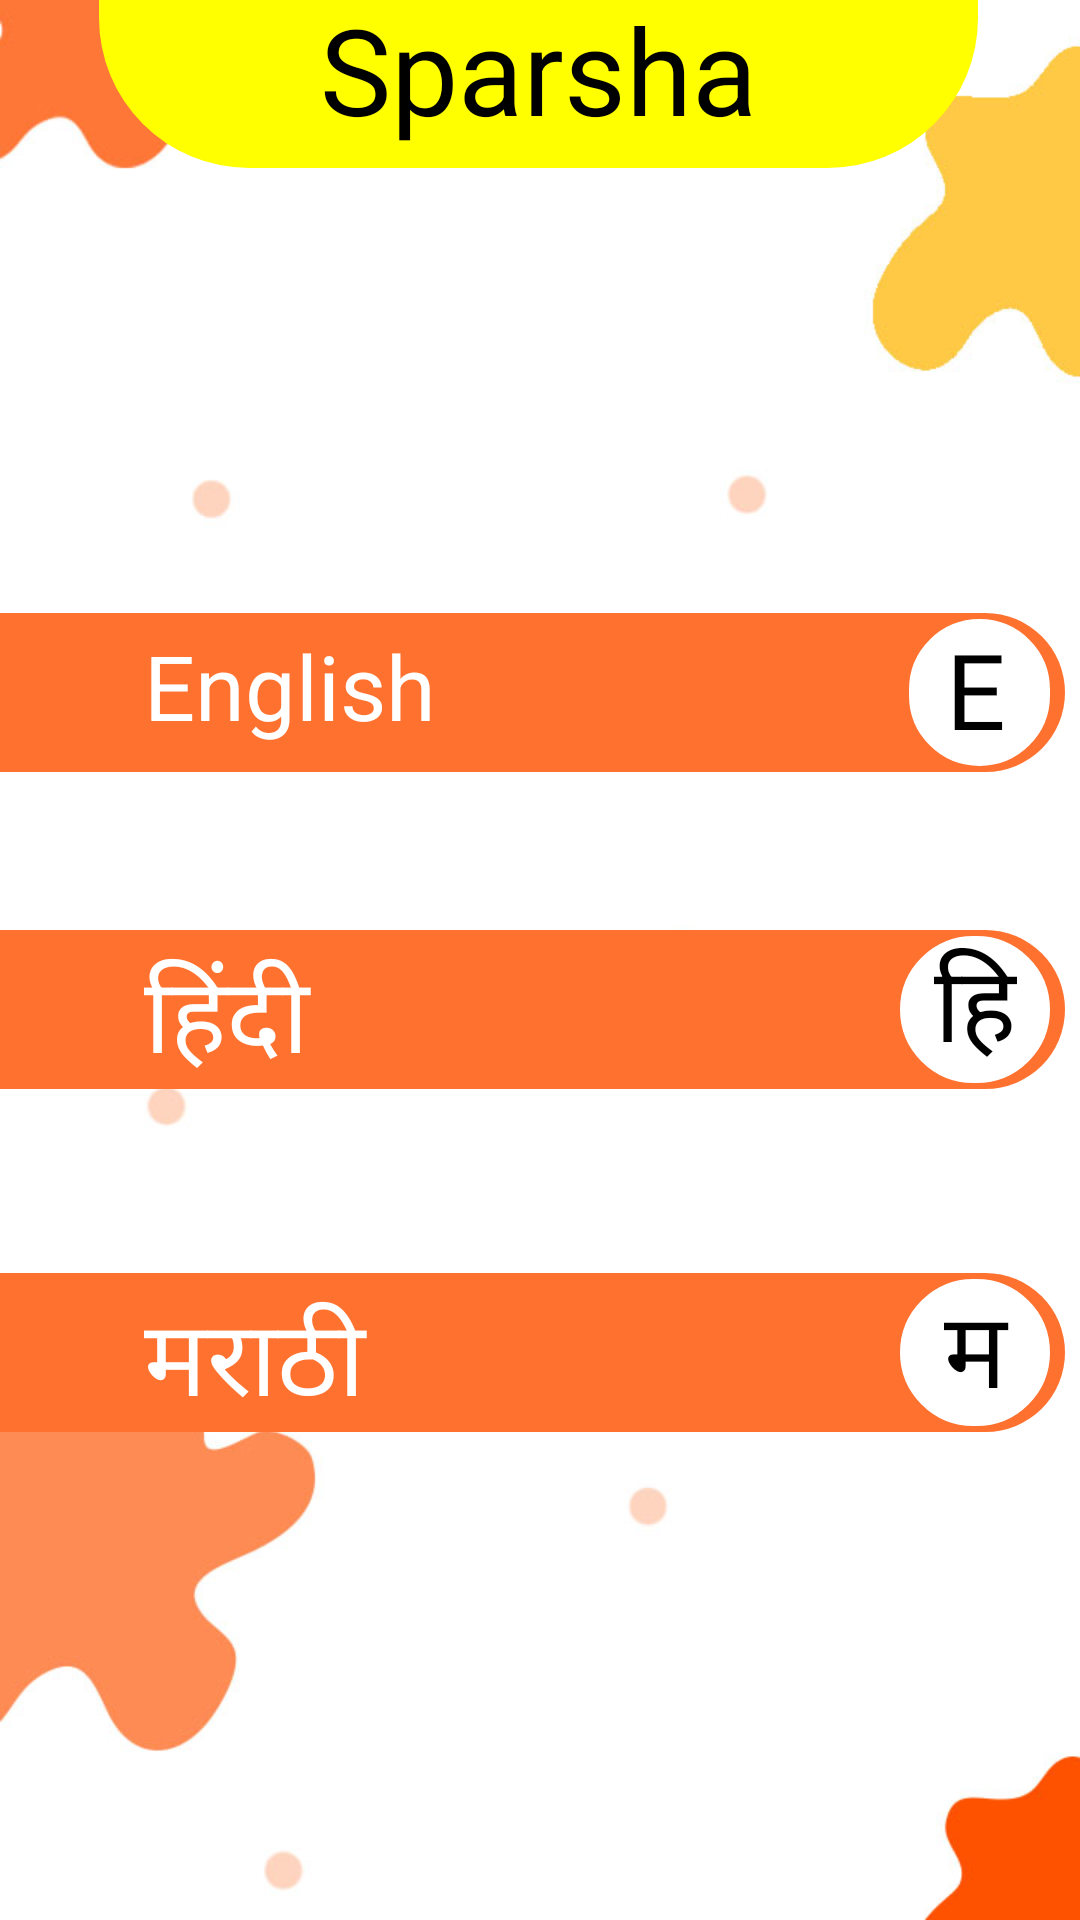

Layout XML and referenced resources for this Android screen:
<!-- AndroidManifest.xml: application theme Theme.Prototype1 -->
<!-- res/layout/activity_main.xml -->
<?xml version="1.0" encoding="utf-8"?>
<androidx.constraintlayout.widget.ConstraintLayout xmlns:android="http://schemas.android.com/apk/res/android"
    xmlns:app="http://schemas.android.com/apk/res-auto"
    xmlns:tools="http://schemas.android.com/tools"
    android:layout_width="match_parent"
    android:layout_height="match_parent"
    tools:context=".MainActivity"
    android:background="@drawable/background_app">

    <RelativeLayout
        android:id="@+id/relativeLayout"
        android:layout_width="293dp"
        android:layout_height="56dp"
        android:background="@drawable/app_name_bg"
        app:layout_constraintBottom_toBottomOf="parent"
        app:layout_constraintEnd_toEndOf="parent"
        app:layout_constraintHorizontal_bias="0.494"
        app:layout_constraintStart_toStartOf="parent"
        app:layout_constraintTop_toTopOf="parent"
        app:layout_constraintVertical_bias="0.0">

        <TextView
            android:layout_width="185dp"
            android:layout_height="52dp"
            android:layout_alignParentStart="true"
            android:layout_alignParentLeft="true"
            android:layout_alignParentTop="true"
            android:layout_alignParentEnd="true"
            android:layout_alignParentRight="true"
            android:layout_alignParentBottom="true"
            android:layout_marginStart="24dp"
            android:layout_marginLeft="24dp"
            android:layout_marginTop="-4dp"
            android:layout_marginEnd="24dp"
            android:layout_marginRight="24dp"
            android:layout_marginBottom="4dp"
            android:gravity="center_horizontal"
            android:text="Sparsha"
            android:textColor="@color/black"
            android:textSize="40dp" />

    </RelativeLayout>

    <RelativeLayout
        android:layout_width="355dp"
        android:layout_height="53dp"
        android:id="@+id/English"
        android:background="@drawable/language_selection_bg"
        app:layout_constraintBottom_toBottomOf="parent"
        app:layout_constraintEnd_toEndOf="parent"
        app:layout_constraintHorizontal_bias="0.0"
        app:layout_constraintStart_toStartOf="parent"
        app:layout_constraintTop_toTopOf="parent"
        app:layout_constraintVertical_bias="0.348">

        <TextView
            android:layout_width="wrap_content"
            android:layout_height="wrap_content"
            android:layout_alignParentStart="true"
            android:layout_alignParentLeft="true"
            android:layout_alignParentTop="true"
            android:layout_alignParentEnd="true"
            android:layout_alignParentRight="true"
            android:layout_alignParentBottom="true"
            android:layout_marginStart="48dp"
            android:layout_marginLeft="48dp"
            android:layout_marginTop="4dp"
            android:layout_marginEnd="144dp"
            android:layout_marginRight="144dp"
            android:layout_marginBottom="5dp"
            android:text="English"
            android:textColor="@color/white"
            android:textSize="30dp" />

        <RelativeLayout
            android:layout_width="47dp"
            android:layout_height="51dp"
            android:layout_alignParentStart="true"
            android:layout_alignParentLeft="true"
            android:layout_alignParentTop="true"
            android:layout_alignParentEnd="true"
            android:layout_alignParentRight="true"
            android:layout_alignParentBottom="true"
            android:layout_marginStart="303dp"
            android:layout_marginLeft="303dp"
            android:layout_marginTop="2dp"
            android:layout_marginEnd="5dp"
            android:layout_marginRight="5dp"
            android:layout_marginBottom="2dp"
            android:background="@drawable/small_window">

            <TextView
                android:layout_width="28dp"
                android:layout_height="50dp"
                android:layout_alignParentStart="true"
                android:layout_alignParentLeft="true"
                android:layout_alignParentTop="true"
                android:layout_alignParentEnd="true"
                android:layout_alignParentRight="true"
                android:layout_alignParentBottom="true"
                android:layout_marginStart="10dp"
                android:layout_marginLeft="10dp"
                android:layout_marginTop="0dp"
                android:layout_marginEnd="12dp"
                android:layout_marginRight="12dp"
                android:layout_marginBottom="0dp"
                android:fontFamily="@font/mukta_font"
                android:gravity="center_horizontal"
                android:text="E"
                android:textAlignment="center"
                android:textColor="@color/black"
                android:textSize="35dp"
                android:textStyle="normal" />
        </RelativeLayout>
    </RelativeLayout>

    <RelativeLayout
        android:id="@+id/Marathi"
        android:layout_width="355dp"
        android:layout_height="53dp"
        android:background="@drawable/language_selection_bg"
        app:layout_constraintBottom_toBottomOf="parent"
        app:layout_constraintEnd_toEndOf="parent"
        app:layout_constraintHorizontal_bias="0.0"
        app:layout_constraintStart_toStartOf="parent"
        app:layout_constraintTop_toTopOf="parent"
        app:layout_constraintVertical_bias="0.723">

        <TextView
            android:layout_width="wrap_content"
            android:layout_height="wrap_content"
            android:layout_alignParentStart="true"
            android:layout_alignParentLeft="true"
            android:layout_alignParentTop="true"
            android:layout_alignParentEnd="true"
            android:layout_alignParentRight="true"
            android:layout_alignParentBottom="true"
            android:layout_marginStart="48dp"
            android:layout_marginLeft="48dp"
            android:layout_marginTop="4dp"
            android:layout_marginEnd="144dp"
            android:layout_marginRight="144dp"
            android:layout_marginBottom="5dp"
            android:text="मराठी"
            android:textColor="@color/white"
            android:textSize="35dp" />

        <RelativeLayout
            android:layout_width="49dp"
            android:layout_height="50dp"
            android:layout_alignParentStart="true"
            android:layout_alignParentLeft="true"
            android:layout_alignParentTop="true"
            android:layout_alignParentEnd="true"
            android:layout_alignParentRight="true"
            android:layout_alignParentBottom="true"
            android:layout_marginStart="300dp"
            android:layout_marginLeft="300dp"
            android:layout_marginTop="2dp"
            android:layout_marginEnd="5dp"
            android:layout_marginRight="5dp"
            android:layout_marginBottom="2dp"
            android:background="@drawable/small_window">

            <TextView
                android:layout_width="28dp"
                android:layout_height="50dp"
                android:layout_alignParentStart="true"
                android:layout_alignParentLeft="true"
                android:layout_alignParentTop="true"
                android:layout_alignParentEnd="true"
                android:layout_alignParentRight="true"
                android:layout_alignParentBottom="true"
                android:layout_marginStart="11dp"
                android:layout_marginLeft="11dp"
                android:layout_marginTop="-1dp"
                android:layout_marginEnd="11dp"
                android:layout_marginRight="11dp"
                android:layout_marginBottom="0dp"
                android:fontFamily="@font/mukta_font"
                android:gravity="center_horizontal"
                android:text="म"
                android:textAlignment="center"
                android:textColor="@color/black"
                android:textSize="35dp"
                android:textStyle="normal" />
        </RelativeLayout>
    </RelativeLayout>

    <RelativeLayout
        android:id="@+id/Hindi"
        android:layout_width="355dp"
        android:layout_height="53dp"
        android:background="@drawable/language_selection_bg"
        app:layout_constraintBottom_toBottomOf="parent"
        app:layout_constraintEnd_toEndOf="parent"
        app:layout_constraintHorizontal_bias="0.0"
        app:layout_constraintStart_toStartOf="parent"
        app:layout_constraintTop_toTopOf="parent"
        app:layout_constraintVertical_bias="0.528">

        <TextView
            android:layout_width="wrap_content"
            android:layout_height="wrap_content"
            android:layout_alignParentStart="true"
            android:layout_alignParentLeft="true"
            android:layout_alignParentTop="true"
            android:layout_alignParentEnd="true"
            android:layout_alignParentRight="true"
            android:layout_alignParentBottom="true"
            android:layout_marginStart="48dp"
            android:layout_marginLeft="48dp"
            android:layout_marginTop="4dp"
            android:layout_marginEnd="144dp"
            android:layout_marginRight="144dp"
            android:layout_marginBottom="5dp"
            android:text="हिंदी"
            android:textColor="@color/white"
            android:textSize="35dp" />

        <RelativeLayout
            android:layout_width="52dp"
            android:layout_height="51dp"
            android:layout_alignParentStart="true"
            android:layout_alignParentLeft="true"
            android:layout_alignParentTop="true"
            android:layout_alignParentEnd="true"
            android:layout_alignParentRight="true"
            android:layout_alignParentBottom="true"
            android:layout_marginStart="300dp"
            android:layout_marginLeft="300dp"
            android:layout_marginTop="2dp"
            android:layout_marginEnd="5dp"
            android:layout_marginRight="5dp"
            android:layout_marginBottom="2dp"
            android:background="@drawable/small_window">

            <TextView
                android:layout_width="28dp"
                android:layout_height="50dp"
                android:layout_alignParentStart="true"
                android:layout_alignParentLeft="true"
                android:layout_alignParentTop="true"
                android:layout_alignParentEnd="true"
                android:layout_alignParentRight="true"
                android:layout_alignParentBottom="true"
                android:layout_marginStart="11dp"
                android:layout_marginLeft="11dp"
                android:layout_marginTop="-2dp"
                android:layout_marginEnd="11dp"
                android:layout_marginRight="11dp"
                android:layout_marginBottom="1dp"
                android:fontFamily="@font/mukta_font"
                android:gravity="center_horizontal"
                android:text="हि"
                android:textAlignment="center"
                android:textColor="@color/black"
                android:textSize="35dp"
                android:textStyle="normal" />
        </RelativeLayout>
    </RelativeLayout>


</androidx.constraintlayout.widget.ConstraintLayout>
<!-- resources referenced by this layout -->
<resources>
  <color name="black">#FF000000</color>
  <color name="white">#FFFFFFFF</color>
  <!-- drawable app_name_bg (drawable) -->
  <?xml version="1.0" encoding="UTF-8"?>
  <shape xmlns:android="http://schemas.android.com/apk/res/android">
      <solid android:color="@color/yellow"/>
      <corners android:bottomLeftRadius="50dp" android:bottomRightRadius="50dp"/>
      <padding android:left="0dp" android:top="0dp" android:right="0dp" android:bottom="0dp" />
  </shape>
  <!-- drawable background_app: jpg bitmap (drawable, 49287 bytes) -->
  <!-- drawable language_selection_bg (drawable) -->
  <?xml version="1.0" encoding="UTF-8"?>
  <shape xmlns:android="http://schemas.android.com/apk/res/android">
      <solid android:color="@color/dark_orange"/>
      <corners android:bottomLeftRadius="0dp" android:bottomRightRadius="50dp" android:topRightRadius="50dp"/>
      <padding android:left="0dp" android:top="0dp" android:right="0dp" android:bottom="0dp" />
  </shape>
  <!-- drawable small_window (drawable) -->
  <?xml version="1.0" encoding="UTF-8"?>
  <shape xmlns:android="http://schemas.android.com/apk/res/android">
      <solid android:color="@color/white"/>
      <stroke android:width="3dp" android:color="@color/white" />
      <corners android:bottomLeftRadius="50dp" android:bottomRightRadius="50dp" android:topRightRadius="50dp" android:topLeftRadius="50dp"/>
      <padding android:left="0dp" android:top="0dp" android:right="0dp" android:bottom="0dp" />
  </shape>
  <style name="Theme.Prototype1" parent="Theme.MaterialComponents.DayNight.DarkActionBar">
          
          <item name="colorPrimary">@color/purple_500</item>
          <item name="colorPrimaryVariant">@color/purple_700</item>
          <item name="colorOnPrimary">@color/white</item>
          
          <item name="colorSecondary">@color/teal_200</item>
          <item name="colorSecondaryVariant">@color/teal_700</item>
          <item name="colorOnSecondary">@color/black</item>
          
          <item name="android:statusBarColor" tools:targetApi="l">?attr/colorPrimaryVariant</item>
          
      </style>
  <color name="yellow">#FFFF00</color>
  <color name="dark_orange">#ff712f</color>
  <color name="purple_500">#FF6200EE</color>
  <color name="purple_700">#FF3700B3</color>
  <color name="teal_200">#FF03DAC5</color>
  <color name="teal_700">#FF018786</color>
</resources>
